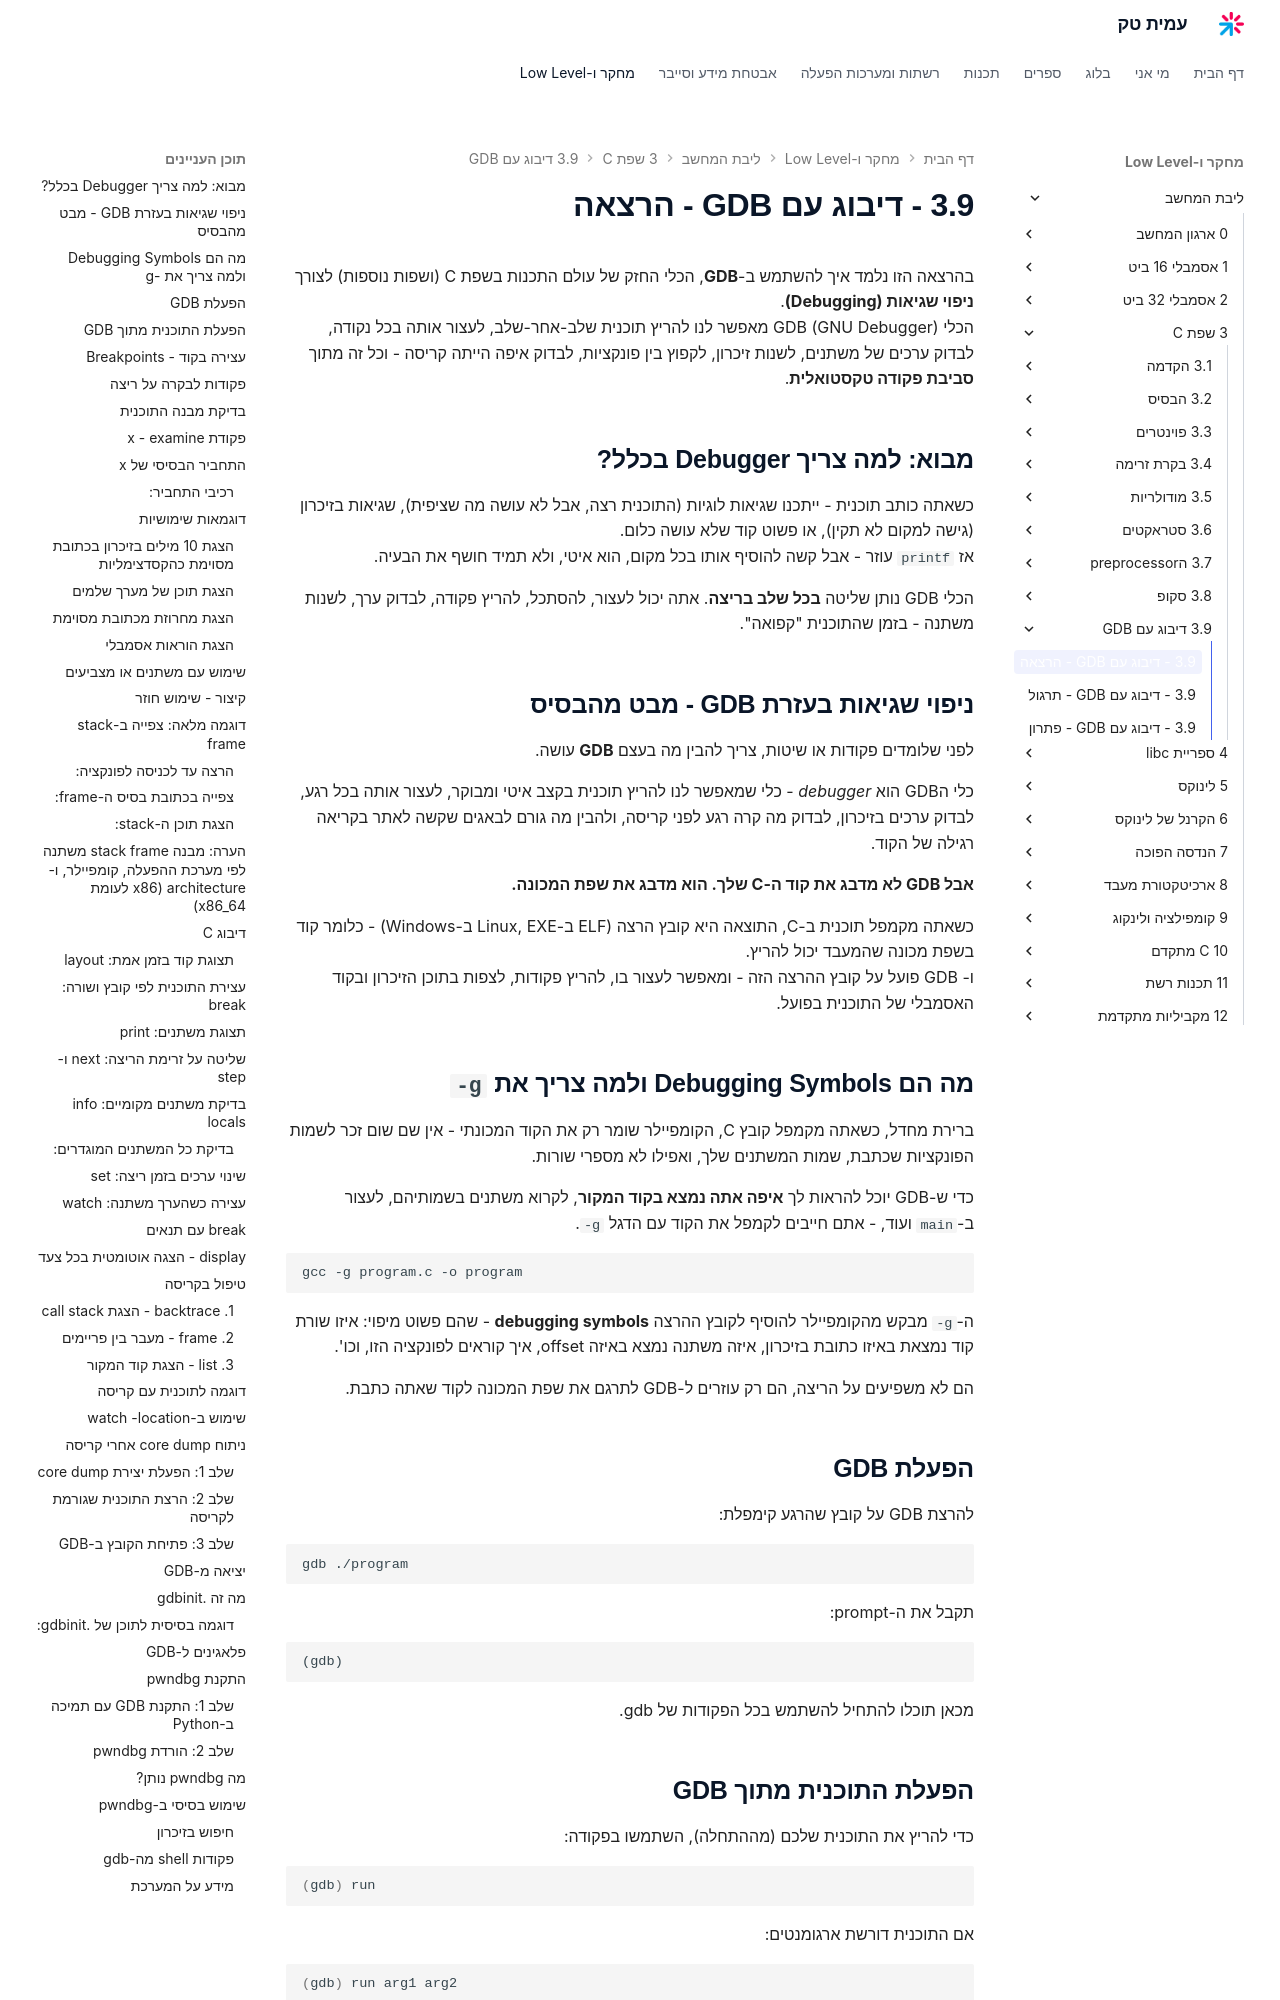

repository: AmitPinchasi/amittech · page: ליבת-המחשב/3 - שפת C/3.9 - דיבוג עם GDB/3.9 - דיבוג עם GDB - הרצאה/index.html · generator: mkdocs

בהרצאה הזו נלמד איך להשתמש ב־**GDB**, הכלי החזק של עולם התכנות בשפת C (ושפות נוספות) לצורך **ניפוי שגיאות (Debugging)**.  
הכלי GDB (GNU Debugger) מאפשר לנו להריץ תוכנית שלב־אחר־שלב, לעצור אותה בכל נקודה, לבדוק ערכים של משתנים, לשנות זיכרון, לקפוץ בין פונקציות, לבדוק איפה הייתה קריסה – וכל זה מתוך **סביבת פקודה טקסטואלית**.

## מבוא: למה צריך Debugger בכלל?

כשאתה כותב תוכנית – ייתכנו שגיאות לוגיות (התוכנית רצה, אבל לא עושה מה שציפית), שגיאות בזיכרון (גישה למקום לא תקין), או פשוט קוד שלא עושה כלום.  
אז `printf` עוזר – אבל קשה להוסיף אותו בכל מקום, הוא איטי, ולא תמיד חושף את הבעיה.

הכלי GDB נותן שליטה **בכל שלב בריצה**. אתה יכול לעצור, להסתכל, להריץ פקודה, לבדוק ערך, לשנות משתנה – בזמן שהתוכנית "קפואה".

## ניפוי שגיאות בעזרת GDB – מבט מהבסיס
לפני שלומדים פקודות או שיטות, צריך להבין מה בעצם **GDB** עושה.

כלי הGDB הוא _debugger_ – כלי שמאפשר לנו להריץ תוכנית בקצב איטי ומבוקר, לעצור אותה בכל רגע, לבדוק ערכים בזיכרון, לבדוק מה קרה רגע לפני קריסה, ולהבין מה גורם לבאגים שקשה לאתר בקריאה רגילה של הקוד.

**אבל GDB לא מדבג את הקוד C שלך. הוא מדבג את שפת המכונה.**

כשאתה מקמפל תוכנית ב־C, התוצאה היא קובץ הרצה (ELF ב־Linux, EXE ב־Windows) – כלומר קוד בשפת מכונה שהמעבד יכול להריץ.  
ו- GDB פועל על קובץ ההרצה הזה – ומאפשר לעצור בו, להריץ פקודות, לצפות בתוכן הזיכרון ובקוד האסמבלי של התוכנית בפועל.
